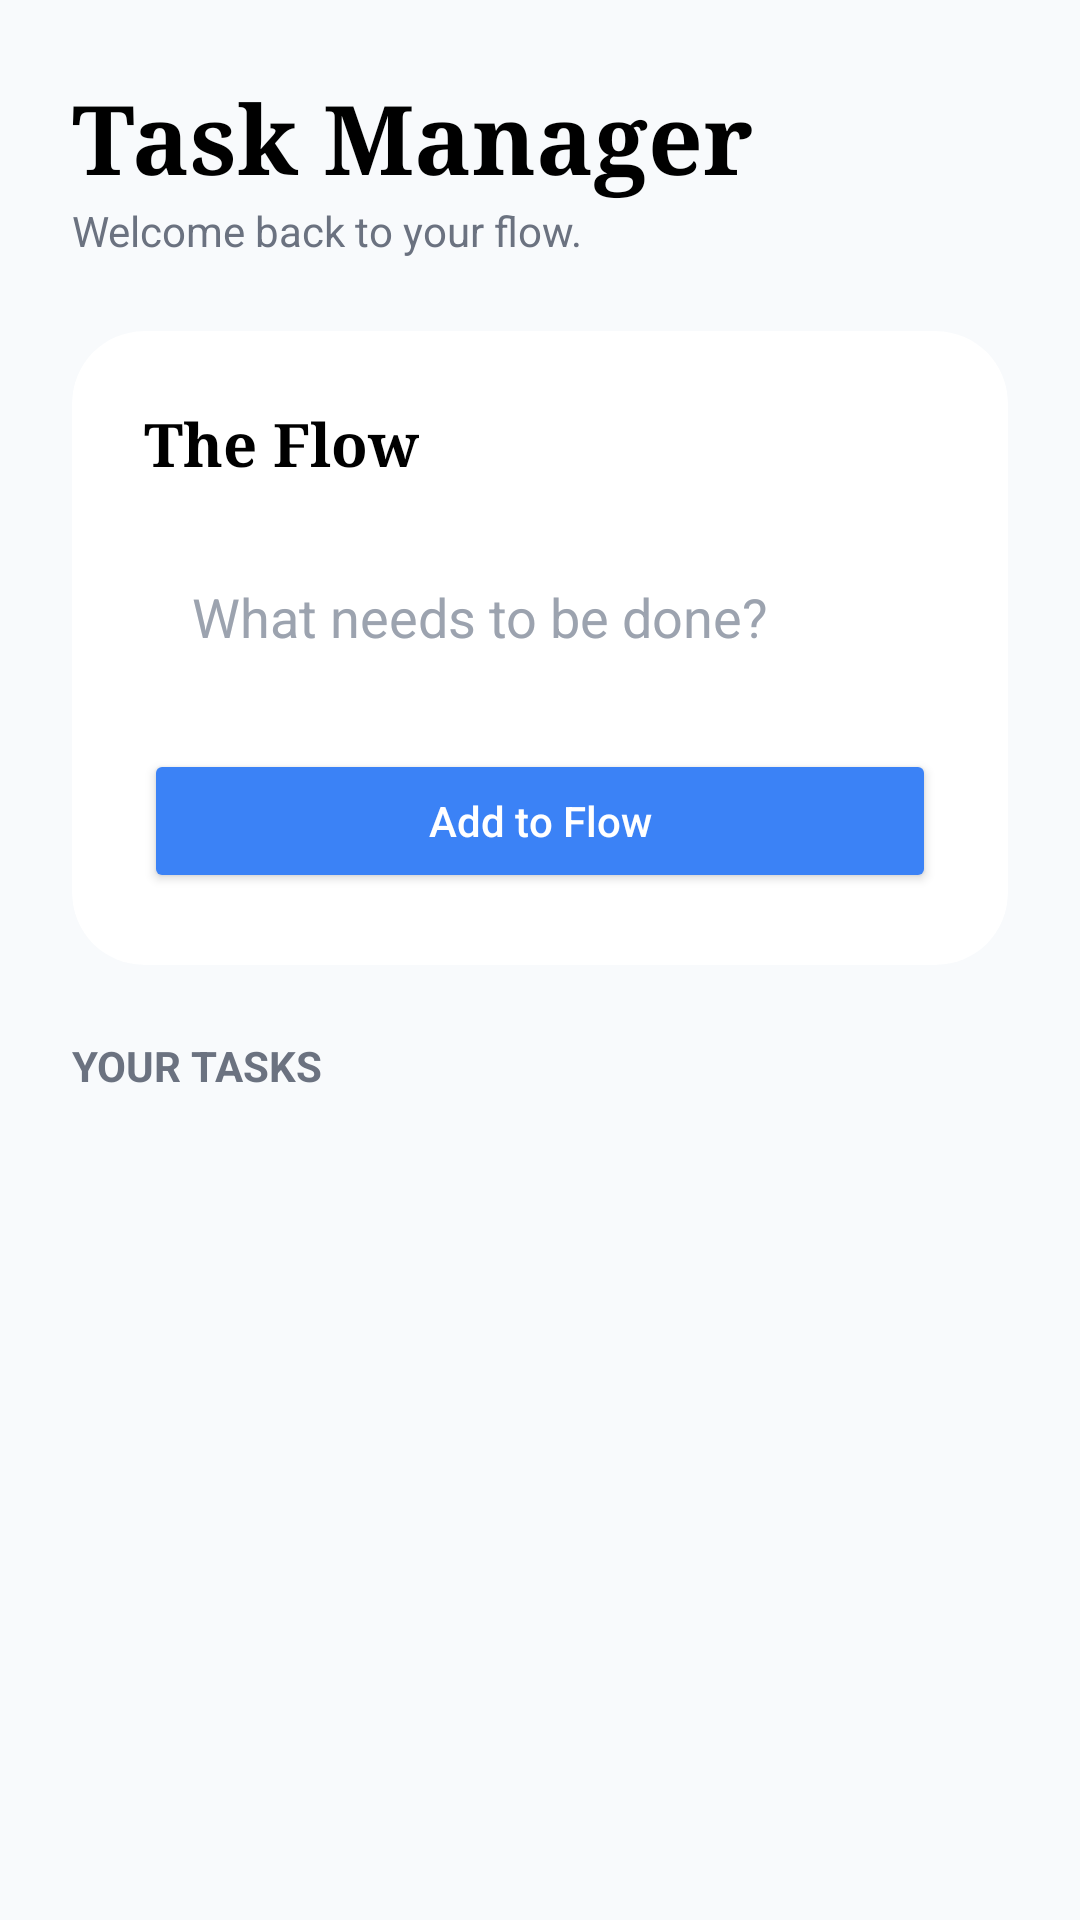

Android layout source for this screen:
<!-- AndroidManifest.xml: application theme Theme.Continuity -->
<!-- res/layout/fragment_flow.xml -->
<?xml version="1.0" encoding="utf-8"?>
<androidx.constraintlayout.widget.ConstraintLayout xmlns:android="http://schemas.android.com/apk/res/android"
    xmlns:app="http://schemas.android.com/apk/res-auto"
    xmlns:tools="http://schemas.android.com/tools"
    android:layout_width="match_parent"
    android:layout_height="match_parent"
    android:background="@color/light_background"
    android:padding="24dp">

    <TextView
        android:id="@+id/tvFlowTitle"
        android:layout_width="wrap_content"
        android:layout_height="wrap_content"
        android:fontFamily="serif"
        android:text="Task Manager"
        android:textColor="@color/black"
        android:textSize="32sp"
        android:textStyle="bold"
        app:layout_constraintStart_toStartOf="parent"
        app:layout_constraintTop_toTopOf="parent" />

    <TextView
        android:id="@+id/tvFlowSubtitle"
        android:layout_width="wrap_content"
        android:layout_height="wrap_content"
        android:text="Welcome back to your flow."
        android:textColor="#6B7280"
        app:layout_constraintStart_toStartOf="parent"
        app:layout_constraintTop_toBottomOf="@id/tvFlowTitle" />

    <androidx.cardview.widget.CardView
        android:id="@+id/cardInput"
        android:layout_width="match_parent"
        android:layout_height="wrap_content"
        android:layout_marginTop="24dp"
        app:cardBackgroundColor="@color/white"
        app:cardCornerRadius="24dp"
        app:cardElevation="0dp"
        app:layout_constraintTop_toBottomOf="@id/tvFlowSubtitle">

        <LinearLayout
            android:layout_width="match_parent"
            android:layout_height="match_parent"
            android:orientation="vertical"
            android:padding="24dp">

            <TextView
                android:layout_width="wrap_content"
                android:layout_height="wrap_content"
                android:layout_marginBottom="16dp"
                android:fontFamily="serif"
                android:text="The Flow"
                android:textColor="@color/black"
                android:textSize="20sp"
                android:textStyle="bold" />

            <EditText
                android:id="@+id/etTaskTitle"
                android:layout_width="match_parent"
                android:layout_height="wrap_content"
                android:layout_marginBottom="16dp"
                android:background="@drawable/bg_input_field"
                android:hint="What needs to be done?"
                android:padding="16dp"
                android:textColor="@color/black"
                android:textColorHint="#9CA3AF" />

            <Button
                android:id="@+id/btnAddTask"
                android:layout_width="match_parent"
                android:layout_height="wrap_content"
                android:backgroundTint="@color/primary_blue"
                android:text="Add to Flow"
                android:textAllCaps="false"
                android:textColor="@color/white" />

        </LinearLayout>
    </androidx.cardview.widget.CardView>

    <TextView
        android:id="@+id/tvTaskListHeader"
        android:layout_width="wrap_content"
        android:layout_height="wrap_content"
        android:layout_marginTop="24dp"
        android:text="YOUR TASKS"
        android:textColor="#6B7280"
        android:textStyle="bold"
        app:layout_constraintStart_toStartOf="parent"
        app:layout_constraintTop_toBottomOf="@id/cardInput" />

    <androidx.recyclerview.widget.RecyclerView
        android:id="@+id/rvTasks"
        android:layout_width="match_parent"
        android:layout_height="0dp"
        android:layout_marginTop="16dp"
        android:layoutAnimation="@anim/layout_animation_fall_down"
        app:layout_constraintBottom_toBottomOf="parent"
        app:layout_constraintTop_toBottomOf="@id/tvTaskListHeader"
        tools:listitem="@layout/item_task" />

</androidx.constraintlayout.widget.ConstraintLayout>
<!-- res/layout/item_task.xml (included above) -->
<?xml version="1.0" encoding="utf-8"?>
<androidx.cardview.widget.CardView xmlns:android="http://schemas.android.com/apk/res/android"
    xmlns:app="http://schemas.android.com/apk/res-auto"
    android:layout_width="match_parent"
    android:layout_height="wrap_content"
    app:cardCornerRadius="16dp"
    app:cardElevation="0dp"
    app:cardBackgroundColor="@color/white"
    android:layout_marginBottom="8dp">

    <LinearLayout
        android:layout_width="match_parent"
        android:layout_height="wrap_content"
        android:padding="16dp"
        android:orientation="horizontal"
        android:gravity="center_vertical">
        
        <CheckBox
            android:id="@+id/cbTaskCompleted"
            android:layout_width="wrap_content"
            android:layout_height="wrap_content"
            android:buttonTint="@color/primary_blue"/>
            
        <TextView
             android:id="@+id/tvTaskTitle"
             android:layout_width="0dp"
             android:layout_height="wrap_content"
             android:layout_weight="1"
             android:text="Task Title"
             android:textColor="@color/black"
             android:textSize="16sp"
             android:layout_marginStart="8dp"/>
             
    </LinearLayout>
</androidx.cardview.widget.CardView>
<!-- resources referenced by this layout -->
<resources>
  <color name="black">#FF000000</color>
  <color name="light_background">#F8FAFC</color>
  <color name="primary_blue">#3B82F6</color>
  <color name="white">#FFFFFFFF</color>
  <style name="Theme.Continuity" parent="Theme.MaterialComponents.DayNight.NoActionBar">
          
          <item name="colorPrimary">@color/purple_500</item>
          <item name="colorPrimaryVariant">@color/purple_700</item>
          <item name="colorOnPrimary">@color/white</item>
          
          <item name="colorSecondary">@color/teal_200</item>
          <item name="colorSecondaryVariant">@color/teal_700</item>
          <item name="colorOnSecondary">@color/black</item>
          
          <item name="android:statusBarColor">?attr/colorPrimaryVariant</item>
          
      </style>
  <color name="purple_500">#FF6200EE</color>
  <color name="purple_700">#FF3700B3</color>
  <color name="teal_200">#FF03DAC5</color>
  <color name="teal_700">#FF018786</color>
</resources>
